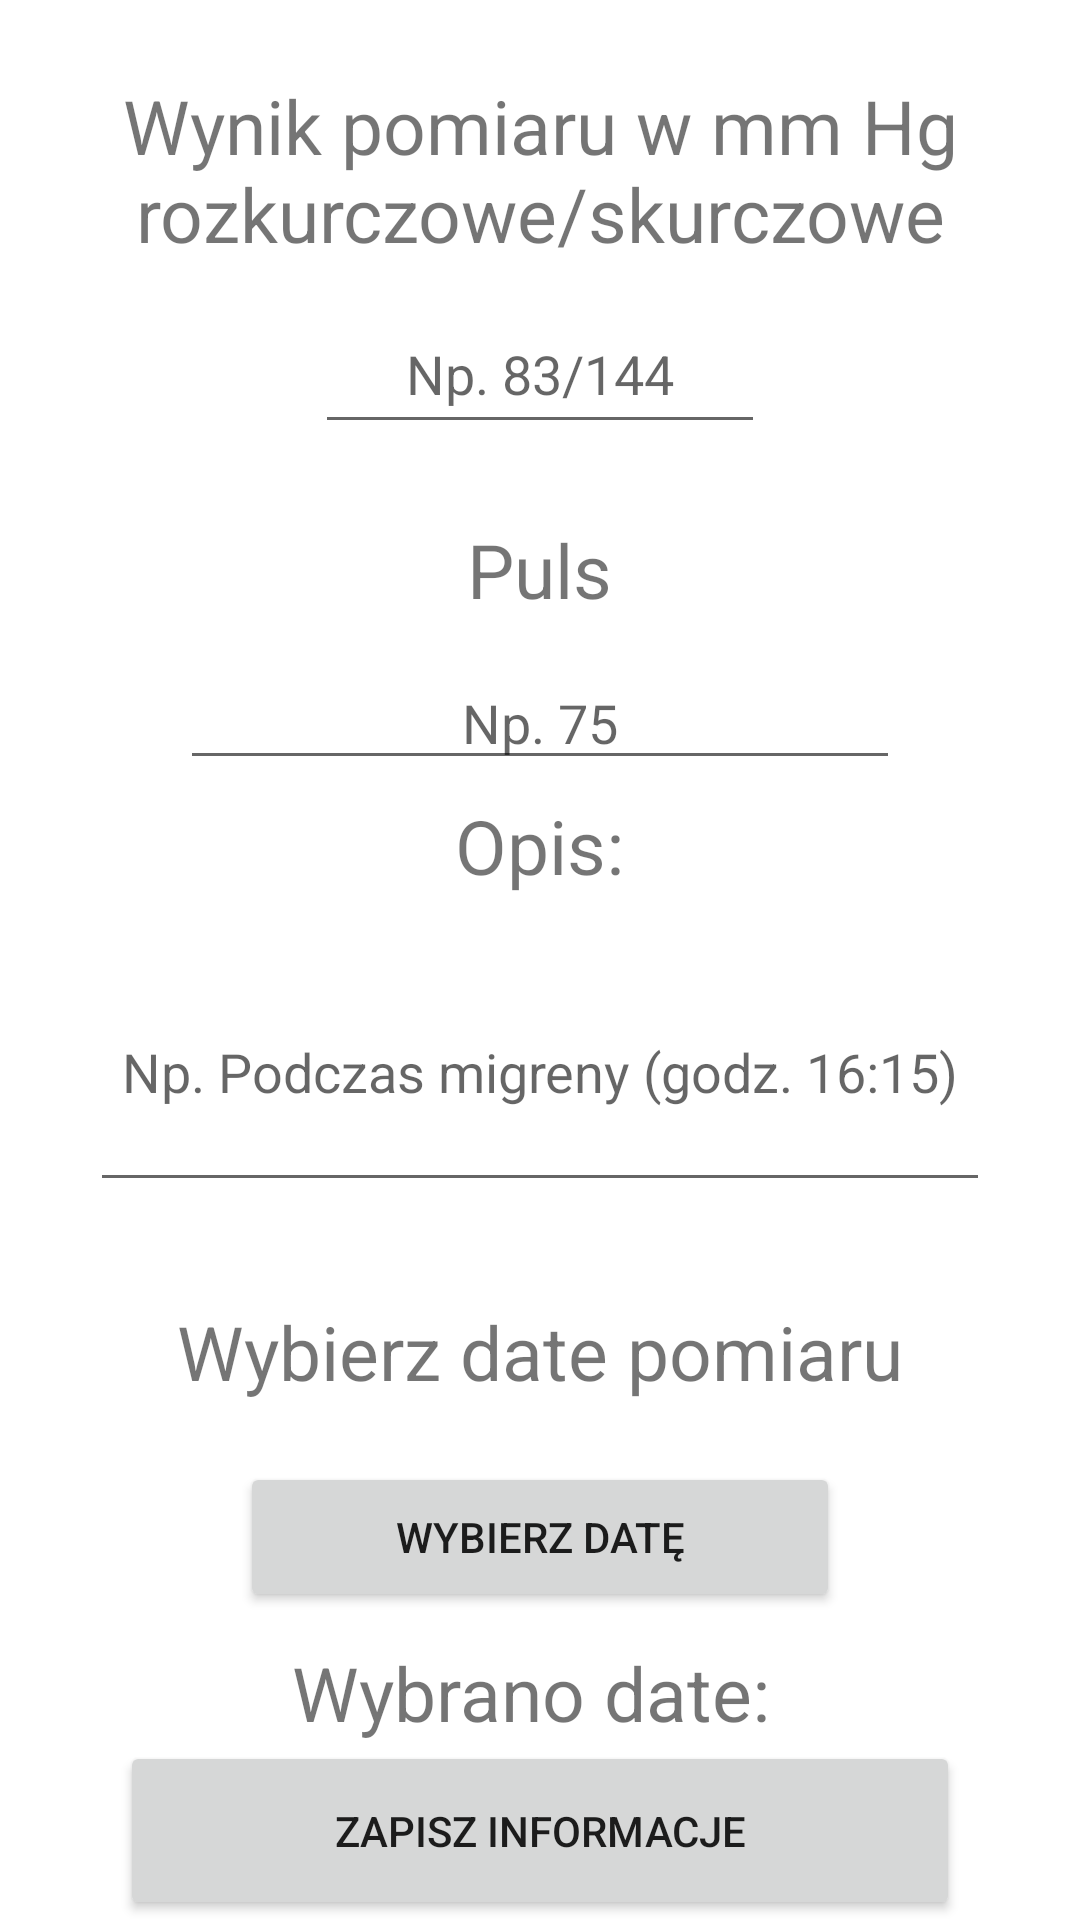

Write the Android layout XML for this screen, with the resource values it uses.
<!-- AndroidManifest.xml: application theme Theme.EDC -->
<!-- res/layout/activity_add_pressure_data.xml -->
<?xml version="1.0" encoding="utf-8"?>
<RelativeLayout xmlns:android="http://schemas.android.com/apk/res/android"
    xmlns:app="http://schemas.android.com/apk/res-auto"
    xmlns:tools="http://schemas.android.com/tools"
    android:layout_width="match_parent"
    android:layout_height="match_parent"
    tools:context=".AddPressureData">

    <RelativeLayout
        android:layout_width="match_parent"
        android:layout_height="wrap_content"
        android:id="@+id/rl1"
        android:layout_marginTop="10dp"
        >



        <TextView
            android:layout_width="wrap_content"
            android:layout_height="wrap_content"
            android:id="@+id/txtresult"
            android:textSize="25sp"
            android:text="Wynik pomiaru w mm Hg rozkurczowe/skurczowe"
            android:gravity="center"
            android:layout_centerHorizontal="true"
            android:layout_centerInParent="true"
            android:layout_alignParentTop="true"
            android:layout_marginTop="15dp"
            android:layout_marginBottom="10dp"

            />

        <EditText
            android:layout_width="150dp"
            android:layout_height="50dp"
            android:id="@+id/result_etxt_preassure"
            android:layout_below="@+id/txtresult"
            android:layout_centerHorizontal="true"
            android:ems="10"
            android:hint="Np. 83/144"
            android:gravity="center"



            />


    </RelativeLayout>


    <RelativeLayout
        android:id="@+id/rl2"
        android:layout_below="@+id/rl1"
        android:layout_width="match_parent"
        android:layout_height="wrap_content">

        <TextView
            android:layout_width="wrap_content"
            android:layout_height="wrap_content"
            android:id="@+id/txt_puls_about"
            android:textSize="25sp"
            android:text="Puls"
            android:layout_marginBottom="2dp"
            android:layout_marginTop="25dp"
            android:layout_centerHorizontal="true"

            />

        <EditText
            android:id="@+id/e_txtabout_puls"
            android:layout_width="match_parent"
            android:layout_height="wrap_content"
            android:layout_below="@id/txt_puls_about"
            android:layout_marginHorizontal="60dp"
            android:layout_centerHorizontal="true"
            android:layout_marginTop="10dp"
            android:hint="Np. 75"
            android:gravity="center"
            android:inputType="number" />


    </RelativeLayout>

    <RelativeLayout
        android:id="@+id/rl3"
        android:layout_width="match_parent"
        android:layout_height="wrap_content"

        android:layout_below="@+id/rl2">

        <TextView
            android:layout_width="wrap_content"
            android:layout_height="wrap_content"
            android:id="@+id/temp_about"
            android:textSize="25sp"
            android:text="@string/about"
            android:layout_marginBottom="2dp"
            android:layout_marginTop="5dp"
            android:layout_centerHorizontal="true"

            />

        <EditText
            android:id="@+id/e_txtabout_pressure"
            android:layout_width="match_parent"
            android:layout_height="90dp"
            android:layout_below="@id/temp_about"
            android:layout_marginTop="10dp"
            android:layout_marginHorizontal="30dp"
            android:hint="Np. Podczas migreny (godz. 16:15)"
            android:gravity="center"
            />

    </RelativeLayout>

    <RelativeLayout
        android:id="@+id/rl4"
        android:layout_width="match_parent"
        android:layout_height="wrap_content"
        android:layout_below="@+id/rl3"
        android:layout_marginTop="25dp">

        <TextView
            android:id="@+id/txt_aboutdate_measure"
            android:layout_width="wrap_content"
            android:layout_height="wrap_content"
            android:layout_centerHorizontal="true"
            android:layout_marginTop="8dp"
            android:textSize="25sp"
            android:layout_marginBottom="10dp"
            android:text="Wybierz date pomiaru" />

        <Button
            android:id="@+id/btn_datepicker_pressure"
            android:layout_below="@+id/txt_aboutdate_measure"
            android:text="Wybierz datę"
            android:layout_width="match_parent"
            android:layout_marginHorizontal="80dp"
            android:layout_height="50dp"
            android:layout_centerHorizontal="true"
            android:layout_marginTop="10dp"

            />


        <TextView
            android:id="@+id/txt_datechose_press"
            android:layout_width="match_parent"
            android:layout_height="wrap_content"
            android:textSize="25sp"
            android:gravity="center"
            android:layout_marginHorizontal="30dp"
            android:layout_below="@+id/btn_datepicker_pressure"
            android:layout_centerHorizontal="true"
            android:layout_marginTop="10dp"
            android:text="Wybrano date: "

            />


    </RelativeLayout>

    <RelativeLayout
        android:id="@+id/rl5"
        android:layout_width="match_parent"
        android:layout_height="match_parent"
        android:layout_below="@id/rl4"
        android:layout_marginTop="-1dp">

        <Button
            android:id="@+id/send_press"
            android:layout_width="match_parent"
            android:layout_marginHorizontal="40dp"
            android:layout_height="60dp"
            android:layout_centerInParent="true"
            android:text="Zapisz informacje" />


    </RelativeLayout>


</RelativeLayout>
<!-- resources referenced by this layout -->
<resources>
  <string name="about">Opis:</string>
  <style name="Theme.EDC" parent="Theme.MaterialComponents.DayNight.DarkActionBar">
          
          <item name="colorPrimary">#2B6A2D</item>
          <item name="colorPrimaryVariant">#4CAF50</item>
          <item name="colorOnPrimary">@color/white</item>
          
          <item name="colorSecondary">#3FDF2D</item>
          <item name="colorSecondaryVariant">#CE254E0C</item>
          <item name="colorOnSecondary">@color/black</item>
          
          <item name="android:statusBarColor" tools:targetApi="l">?attr/colorPrimaryVariant</item>
          
      </style>
  <color name="white">#FFFFFFFF</color>
  <color name="black">#FF000000</color>
</resources>
